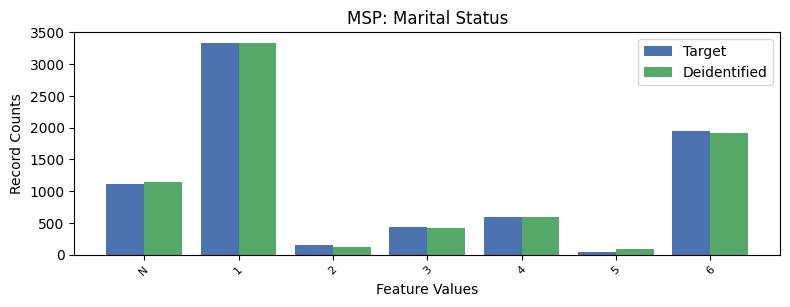

Data behind this chart, as committed beside it:
, MSP, count_target, count_deidentified
0, 1, 3338, 3338
1, 6, 1949, 1917
2, -1, 1120, 1139
3, 4, 600, 598
4, 3, 429, 416
5, 2, 152, 129
6, 5, 46, 97
